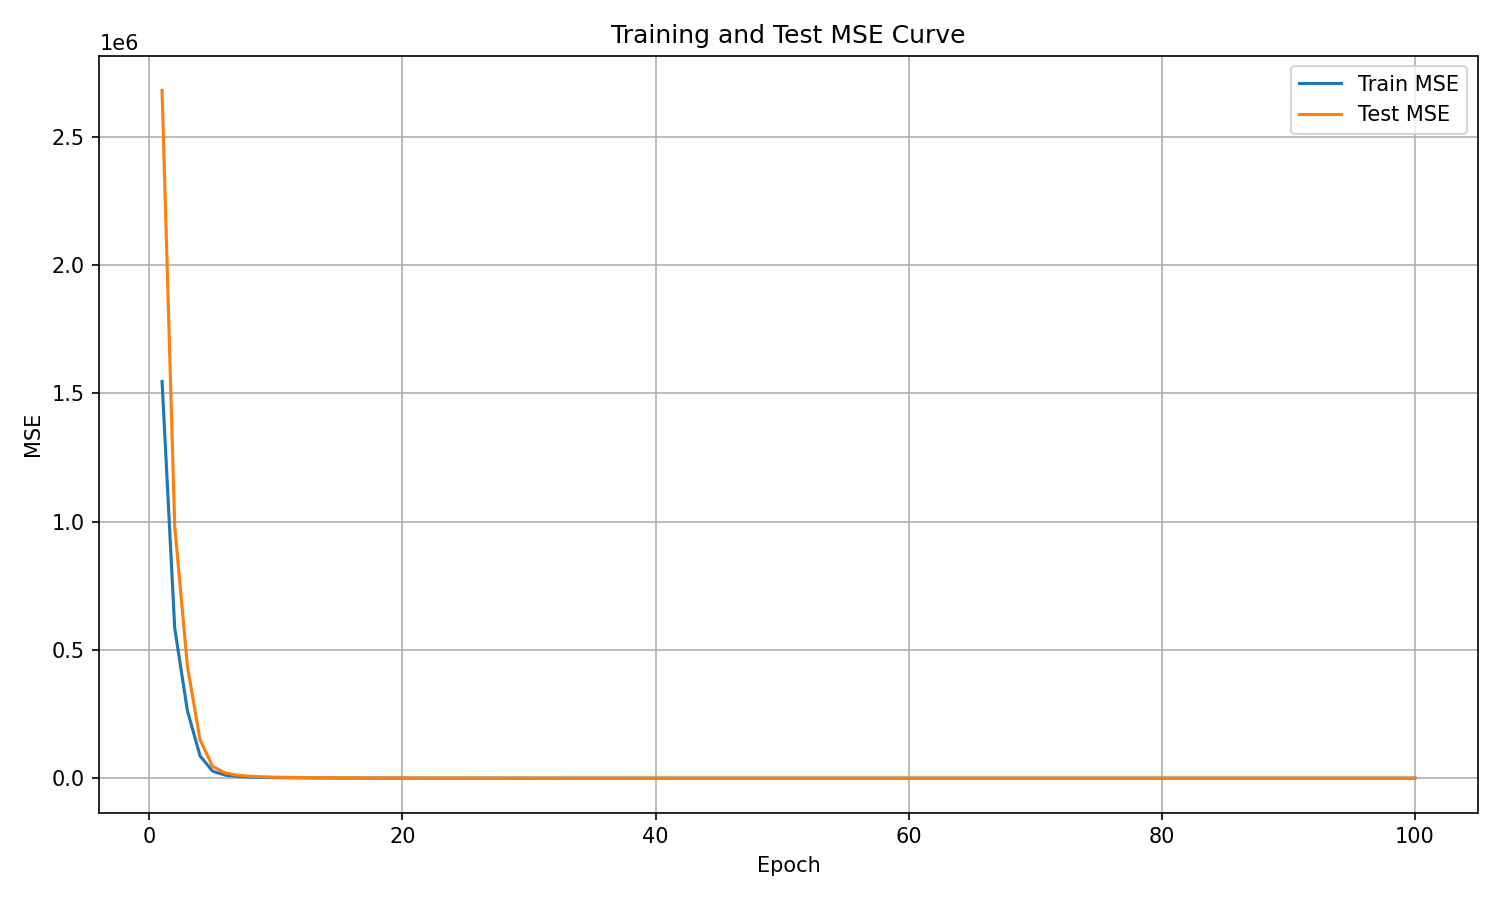

Source data for this figure (header and first rows):
epoch, train_mse, test_mse
1, 1545784, 2679928
2, 584756, 983113
3, 263389, 438088
4, 87216, 149503
5, 27086, 46013
6, 11964, 20354
7, 6577, 11424
8, 4171, 7295
9, 2928, 5142
10, 2165, 3858
11, 1681, 2996
12, 1335, 2377
13, 1068, 1913
14, 879.2, 1572
15, 713.4, 1296
16, 604.9, 1094
17, 490.7, 906.5
18, 434.5, 789
19, 351.9, 651.8
20, 303.7, 551.2
21, 256.5, 475.7
22, 222.2, 407.7
23, 187.6, 358.9
24, 162.5, 305.8
25, 140.2, 266.1
26, 123.2, 233.6
27, 113, 216.2
28, 89.34, 177.9
29, 85.66, 164.6
30, 75.13, 147.8
31, 63.67, 125.8
32, 56.7, 112.5
33, 53.33, 101.5
34, 46.95, 88.9
35, 43.72, 84.96
36, 42.01, 79.71
37, 29.63, 61.75
38, 31.48, 61.16
39, 27.18, 54.7
40, 27.14, 52.41
41, 22.52, 44.48
42, 19.74, 39.32
43, 16.81, 34.78
44, 17.86, 36.47
45, 14.8, 30.75
46, 14.31, 28.23
47, 10.95, 24.09
48, 16.32, 30.09
49, 10.07, 21.6
50, 10.08, 20.83
51, 11.36, 21.8
52, 9.979, 19.02
53, 8.077, 16.79
54, 8.986, 16.99
55, 7.223, 14.35
56, 7.271, 14.81
57, 5.879, 12.18
58, 6.019, 12.25
59, 4.306, 10.02
60, 5.899, 11.12
... 40 more rows
